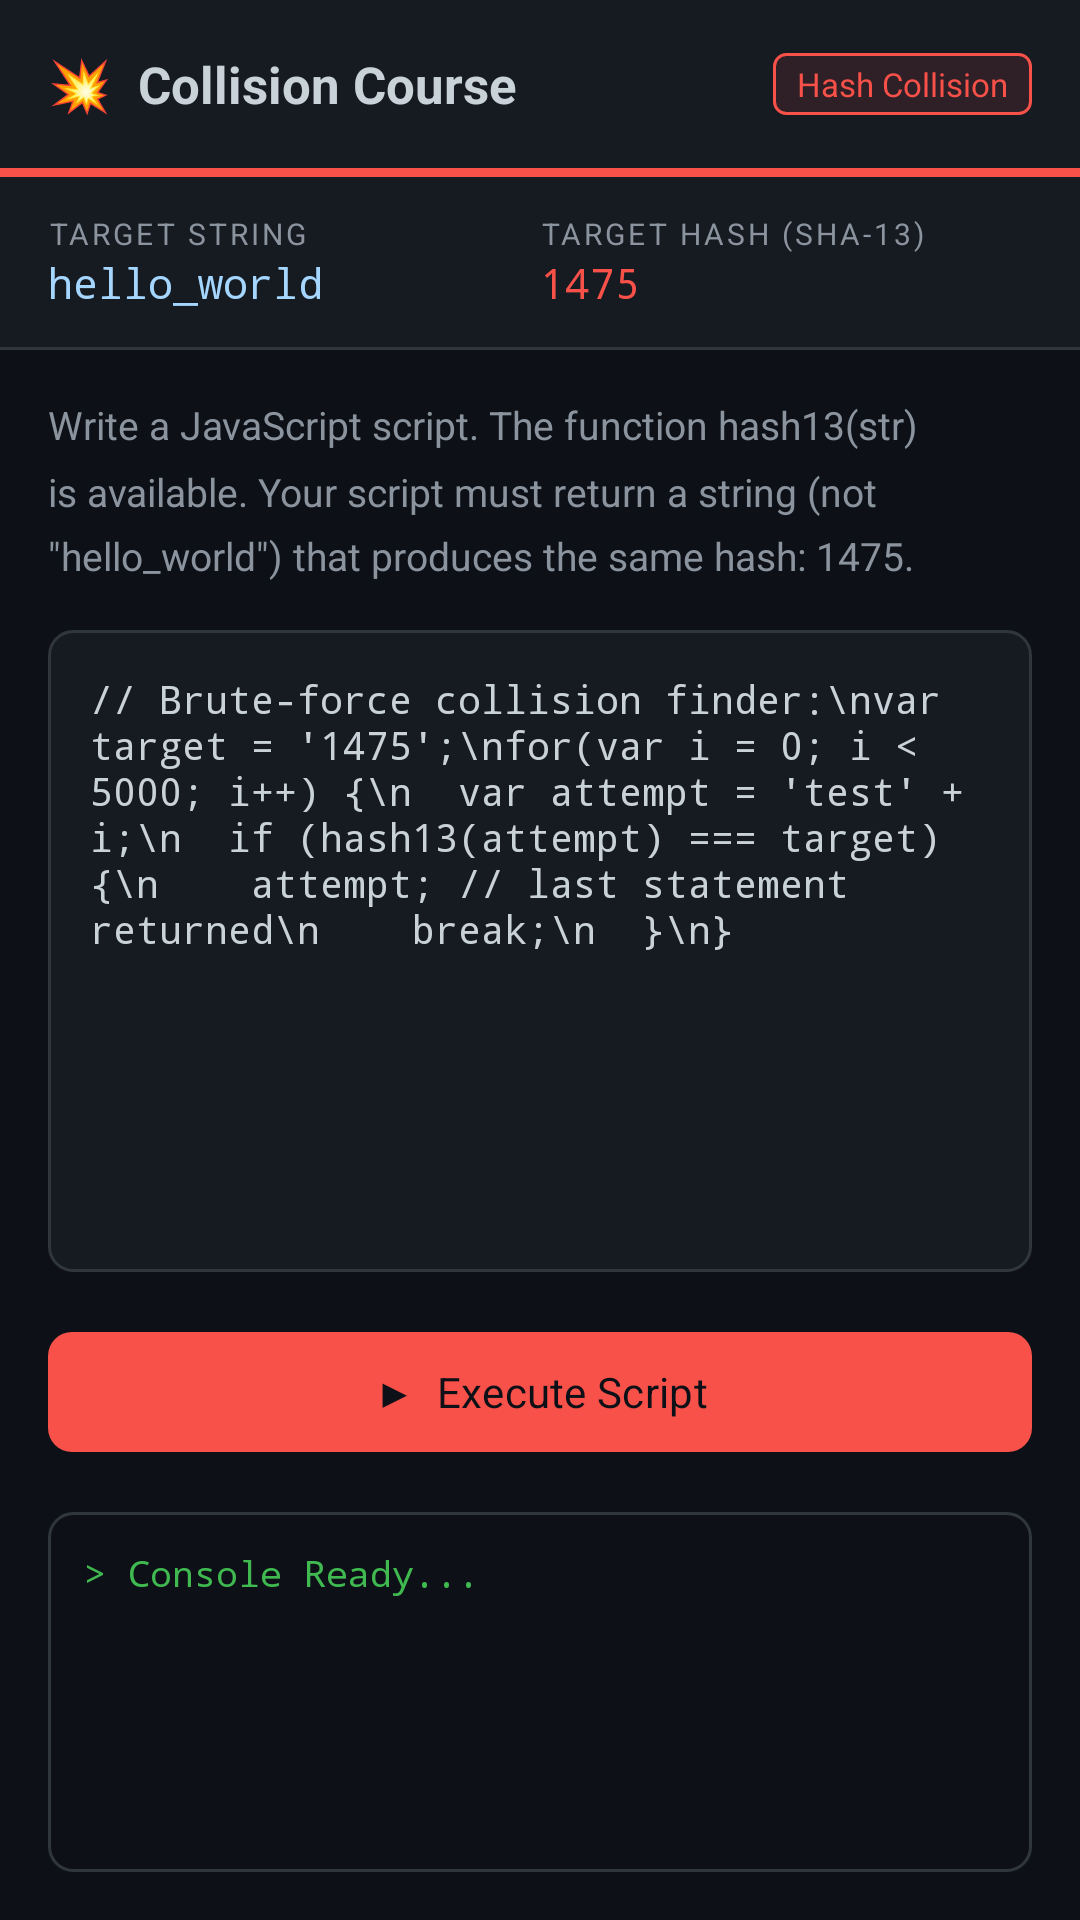

Write the Android layout XML for this screen, with the resource values it uses.
<!-- AndroidManifest.xml: application theme Theme.SecViz -->
<!-- res/layout/crypto_activity_hash_collision.xml -->
<?xml version="1.0" encoding="utf-8"?>
<LinearLayout xmlns:android="http://schemas.android.com/apk/res/android"
    xmlns:app="http://schemas.android.com/apk/res-auto"
    android:layout_width="match_parent"
    android:layout_height="match_parent"
    android:orientation="vertical"
    android:fitsSystemWindows="true"
    android:background="#0D1117">

    
    <LinearLayout
        android:layout_width="match_parent"
        android:layout_height="56dp"
        android:orientation="horizontal"
        android:gravity="center_vertical"
        android:paddingStart="16dp"
        android:paddingEnd="16dp"
        android:background="#161B22">

        <TextView
            android:layout_width="0dp"
            android:layout_height="wrap_content"
            android:layout_weight="1"
            android:text="💥  Collision Course"
            android:textSize="17sp"
            android:textStyle="bold"
            android:textColor="#C9D1D9"/>

        <TextView
            android:layout_width="wrap_content"
            android:layout_height="wrap_content"
            android:text="Hash Collision"
            android:textSize="11sp"
            android:textColor="#F85149"
            android:background="@drawable/bg_badge_danger"
            android:paddingStart="8dp"
            android:paddingEnd="8dp"
            android:paddingTop="3dp"
            android:paddingBottom="3dp"/>

    </LinearLayout>

    
    <View
        android:layout_width="match_parent"
        android:layout_height="3dp"
        android:background="#F85149"/>

    
    <LinearLayout
        android:layout_width="match_parent"
        android:layout_height="wrap_content"
        android:orientation="horizontal"
        android:paddingStart="16dp"
        android:paddingEnd="16dp"
        android:paddingTop="12dp"
        android:paddingBottom="12dp"
        android:background="#161B22">

        <LinearLayout
            android:layout_width="0dp"
            android:layout_height="wrap_content"
            android:layout_weight="1"
            android:orientation="vertical">

            <TextView
                android:layout_width="wrap_content"
                android:layout_height="wrap_content"
                android:text="TARGET STRING"
                android:textSize="10sp"
                android:textColor="#8B949E"
                android:letterSpacing="0.1"/>

            <TextView
                android:layout_width="wrap_content"
                android:layout_height="wrap_content"
                android:text="hello_world"
                android:textSize="14sp"
                android:textColor="#A5D6FF"
                android:fontFamily="monospace"/>

        </LinearLayout>

        <LinearLayout
            android:layout_width="0dp"
            android:layout_height="wrap_content"
            android:layout_weight="1"
            android:orientation="vertical">

            <TextView
                android:layout_width="wrap_content"
                android:layout_height="wrap_content"
                android:text="TARGET HASH (SHA-13)"
                android:textSize="10sp"
                android:textColor="#8B949E"
                android:letterSpacing="0.1"/>

            <TextView
                android:layout_width="wrap_content"
                android:layout_height="wrap_content"
                android:text="1475"
                android:textSize="14sp"
                android:textColor="#F85149"
                android:fontFamily="monospace"/>

        </LinearLayout>

    </LinearLayout>

    <View
        android:layout_width="match_parent"
        android:layout_height="1dp"
        android:background="#30363D"/>

    
    <TextView
        android:layout_width="match_parent"
        android:layout_height="wrap_content"
        android:padding="16dp"
        android:text="Write a JavaScript script. The function hash13(str) is available. Your script must return a string (not &#34;hello_world&#34;) that produces the same hash: 1475."
        android:textColor="#8B949E"
        android:textSize="13sp"
        android:lineSpacingMultiplier="1.4"/>

    
    <EditText
        android:id="@+id/etCodeEditor"
        android:layout_width="match_parent"
        android:layout_height="0dp"
        android:layout_weight="1"
        android:layout_marginStart="16dp"
        android:layout_marginEnd="16dp"
        android:gravity="top|start"
        android:background="@drawable/bg_code_editor"
        android:textColor="#C9D1D9"
        android:textColorHint="#8B949E"
        android:fontFamily="monospace"
        android:textSize="13sp"
        android:padding="14dp"
        android:text="// Brute-force collision finder:\nvar target = '1475';\nfor(var i = 0; i &lt; 5000; i++) {\n  var attempt = 'test' + i;\n  if (hash13(attempt) === target) {\n    attempt; // last statement returned\n    break;\n  }\n}"/>

    
    <com.google.android.material.button.MaterialButton
        android:id="@+id/btnRunCode"
        android:layout_width="match_parent"
        android:layout_height="48dp"
        android:layout_margin="16dp"
        android:text="▶  Execute Script"
        android:textColor="#0D1117"
        android:textSize="14sp"
        app:backgroundTint="#F85149"
        app:cornerRadius="8dp"/>

    
    <TextView
        android:id="@+id/tvConsole"
        android:layout_width="match_parent"
        android:layout_height="120dp"
        android:layout_marginStart="16dp"
        android:layout_marginEnd="16dp"
        android:layout_marginBottom="16dp"
        android:background="@drawable/bg_console"
        android:padding="12dp"
        android:fontFamily="monospace"
        android:textSize="12sp"
        android:textColor="#3FB950"
        android:text="> Console Ready..."/>

</LinearLayout>
<!-- resources referenced by this layout -->
<resources>
  <!-- drawable bg_badge_danger (drawable) -->
  <?xml version="1.0" encoding="utf-8"?>
  <shape xmlns:android="http://schemas.android.com/apk/res/android"
      android:shape="rectangle">
      <solid android:color="#1AF85149"/>
      <stroke android:width="1dp" android:color="#F85149"/>
      <corners android:radius="4dp"/>
  </shape>
  <!-- drawable bg_code_editor (drawable) -->
  <?xml version="1.0" encoding="utf-8"?>
  <shape xmlns:android="http://schemas.android.com/apk/res/android"
      android:shape="rectangle">
      <solid android:color="#161B22"/>
      <stroke android:width="1dp" android:color="#30363D"/>
      <corners android:radius="8dp"/>
  </shape>
  <!-- drawable bg_console (drawable) -->
  <?xml version="1.0" encoding="utf-8"?>
  <shape xmlns:android="http://schemas.android.com/apk/res/android"
      android:shape="rectangle">
      <solid android:color="#0D1117"/>
      <stroke android:width="1dp" android:color="#30363D"/>
      <corners android:radius="8dp"/>
  </shape>
  <style name="Theme.SecViz" parent="Theme.Material3.Dark.NoActionBar">
          <item name="colorPrimary">@color/accent</item>
          <item name="colorOnPrimary">@color/bg_primary</item>
          <item name="colorPrimaryContainer">@color/bg_elevated</item>
          <item name="colorSurface">@color/bg_surface</item>
          <item name="colorOnSurface">@color/text_primary</item>
          <item name="colorOnSurfaceVariant">@color/text_muted</item>
          <item name="colorOutline">@color/border</item>
          <item name="android:windowBackground">@color/bg_primary</item>
          <item name="android:statusBarColor">@color/bg_primary</item>
          <item name="android:navigationBarColor">@color/bg_primary</item>
          <item name="android:fontFamily">sans-serif</item>
      </style>
  <color name="accent">#58A6FF</color>
  <color name="bg_primary">#0D1117</color>
  <color name="bg_elevated">#21262D</color>
  <color name="bg_surface">#161B22</color>
  <color name="text_primary">#C9D1D9</color>
  <color name="text_muted">#8B949E</color>
  <color name="border">#30363D</color>
</resources>
